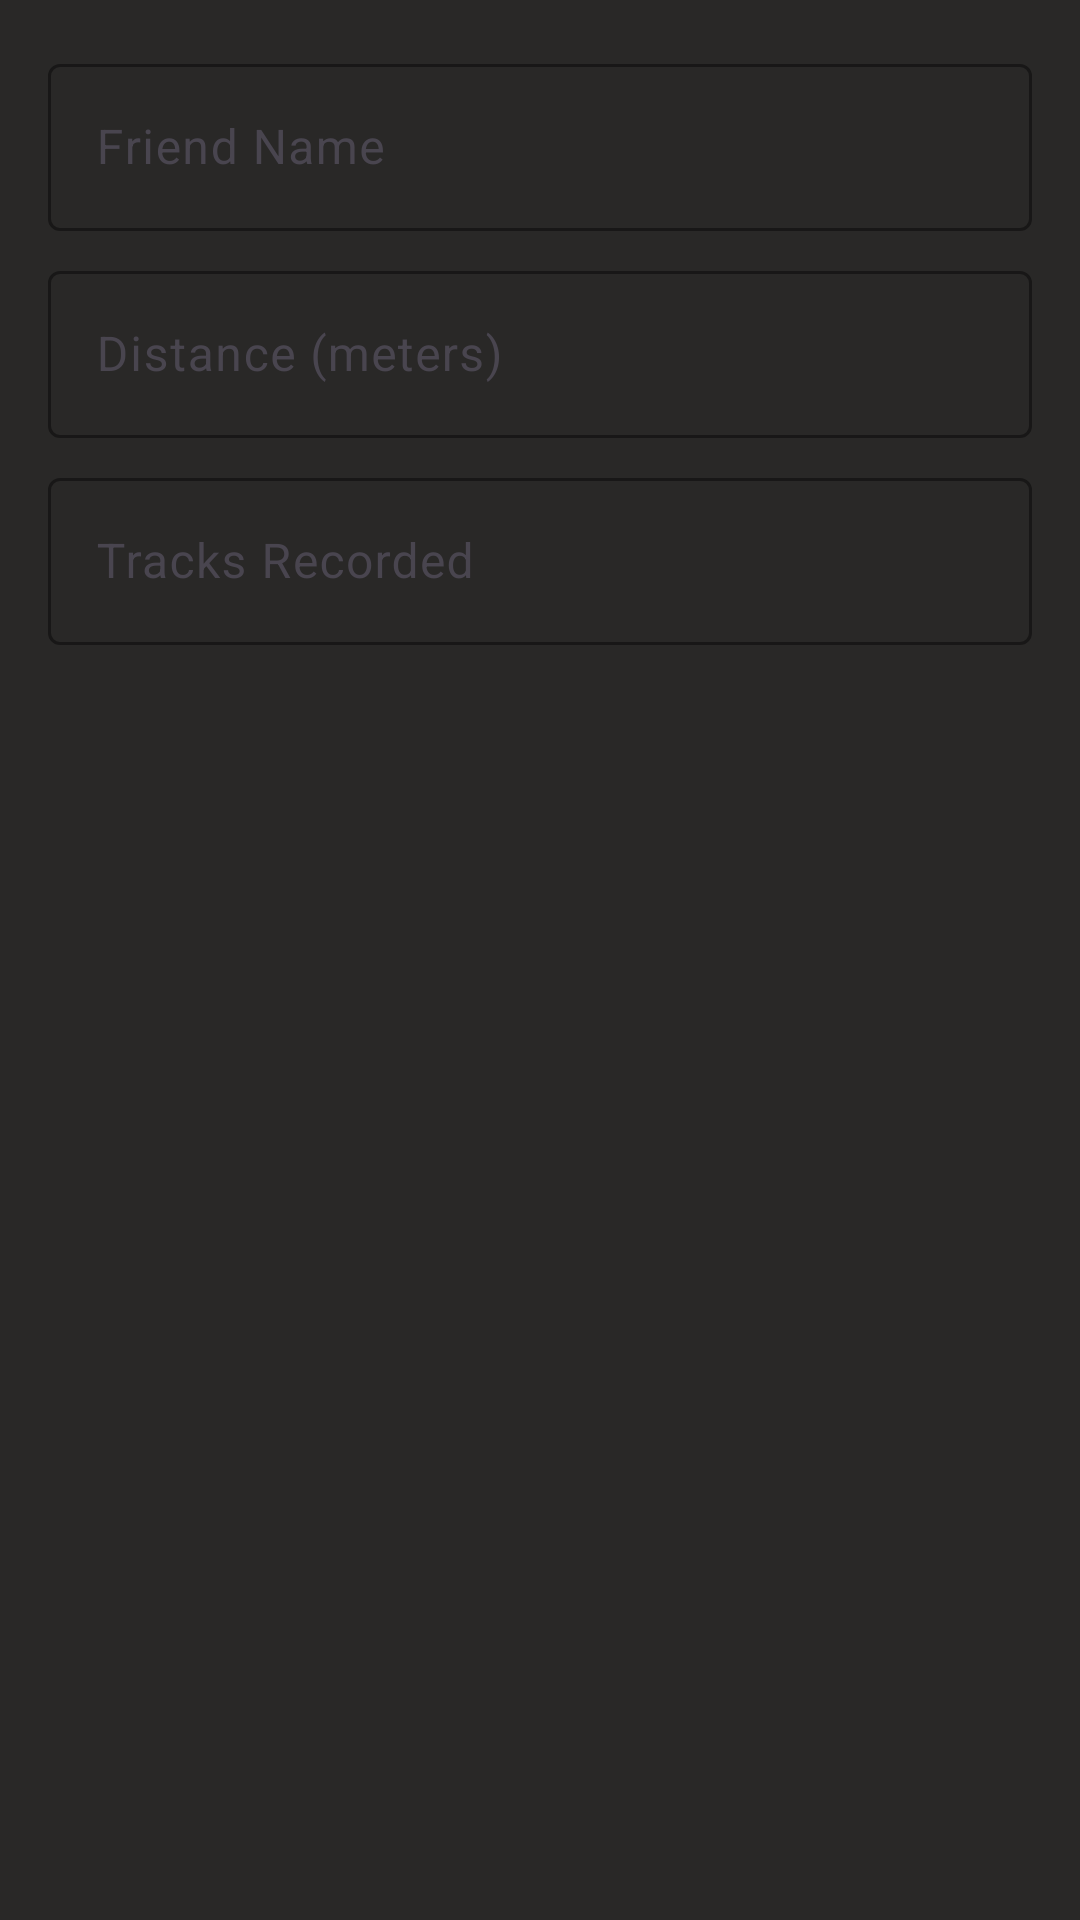

Write the Android layout XML for this screen, with the resource values it uses.
<!-- AndroidManifest.xml: application theme Theme.NekoGps -->
<!-- res/layout/dialog_add_friend.xml -->
<?xml version="1.0" encoding="utf-8"?>
<LinearLayout xmlns:android="http://schemas.android.com/apk/res/android"
    xmlns:app="http://schemas.android.com/apk/res-auto"
    android:layout_width="match_parent"
    android:layout_height="wrap_content"
    android:orientation="vertical"
    android:padding="16dp"
    android:background="#292827">

    <com.google.android.material.textfield.TextInputLayout
        style="@style/Widget.Material3.TextInputLayout.OutlinedBox"
        android:layout_width="match_parent"
        android:layout_height="wrap_content"
        android:hint="Friend Name"
        app:boxStrokeColor="#cbb7fb"
        android:layout_marginBottom="8dp">

        <com.google.android.material.textfield.TextInputEditText
            android:id="@+id/etFriendName"
            android:layout_width="match_parent"
            android:layout_height="wrap_content"
            android:textColor="#e9e5dd"
            android:textColorHint="#714cb6" />
    </com.google.android.material.textfield.TextInputLayout>

    <com.google.android.material.textfield.TextInputLayout
        style="@style/Widget.Material3.TextInputLayout.OutlinedBox"
        android:layout_width="match_parent"
        android:layout_height="wrap_content"
        android:hint="Distance (meters)"
        app:boxStrokeColor="#cbb7fb"
        android:layout_marginBottom="8dp">

        <com.google.android.material.textfield.TextInputEditText
            android:id="@+id/etFriendDistance"
            android:layout_width="match_parent"
            android:layout_height="wrap_content"
            android:inputType="numberDecimal"
            android:textColor="#e9e5dd"
            android:textColorHint="#714cb6" />
    </com.google.android.material.textfield.TextInputLayout>

    <com.google.android.material.textfield.TextInputLayout
        style="@style/Widget.Material3.TextInputLayout.OutlinedBox"
        android:layout_width="match_parent"
        android:layout_height="wrap_content"
        android:hint="Tracks Recorded"
        app:boxStrokeColor="#cbb7fb">

        <com.google.android.material.textfield.TextInputEditText
            android:id="@+id/etFriendTracks"
            android:layout_width="match_parent"
            android:layout_height="wrap_content"
            android:inputType="number"
            android:textColor="#e9e5dd"
            android:textColorHint="#714cb6" />
    </com.google.android.material.textfield.TextInputLayout>

</LinearLayout>
<!-- resources referenced by this layout -->
<resources>
  <style name="Theme.NekoGps" parent="Theme.Material3.DayNight.NoActionBar">
          <item name="colorPrimary">@color/lavender_glow</item>
          <item name="colorPrimaryVariant">@color/mysteria_purple</item>
          <item name="colorOnPrimary">@color/mysteria_purple</item>
          <item name="colorSecondary">@color/amethyst_link</item>
          <item name="colorOnSecondary">@color/pure_white</item>
          <item name="android:colorBackground">@color/mysteria_purple</item>
          <item name="colorSurface">@color/charcoal_ink</item>
          <item name="colorOnSurface">@color/warm_cream</item>
          <item name="android:statusBarColor">@color/mysteria_purple</item>
          <item name="android:navigationBarColor">@color/mysteria_purple</item>
          <item name="android:windowLightStatusBar">false</item>
          <item name="materialAlertDialogTheme">@style/Theme.NekoGps.Dialog</item>
      </style>
  <color name="lavender_glow">#cbb7fb</color>
  <color name="mysteria_purple">#1b1938</color>
  <color name="amethyst_link">#714cb6</color>
  <color name="pure_white">#ffffff</color>
  <color name="charcoal_ink">#292827</color>
  <color name="warm_cream">#e9e5dd</color>
  <style name="Theme.NekoGps.Dialog" parent="ThemeOverlay.Material3.MaterialAlertDialog">
          <item name="colorPrimary">@color/lavender_glow</item>
          <item name="colorSurface">@color/charcoal_ink</item>
          <item name="colorOnSurface">@color/warm_cream</item>
      </style>
</resources>
